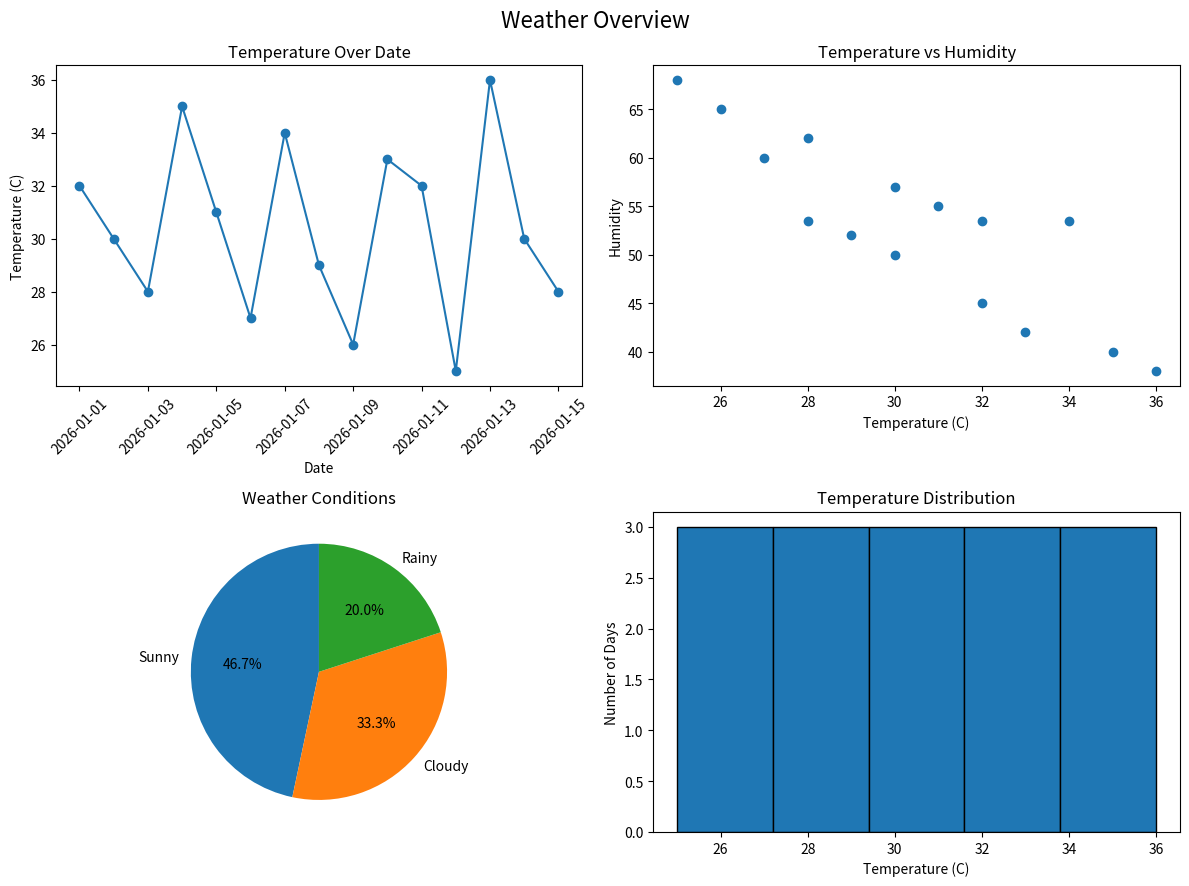

Here is the Python script that generated this plot:

import pandas as pd
import matplotlib.pyplot as plt

# Create 15 days of weather data
data = {
    "Date": [
        "2026-01-01", "2026-01-02", "2026-01-03",
        "2026-01-04", "2026-01-05", "2026-01-06",
        "2026-01-07", "2026-01-08", "2026-01-09",
        "2026-01-10", "2026-01-11", "2026-01-12",
        "2026-01-13", "2026-01-14", "2026-01-15",
        "2026-01-01"
    ],
    "City": [
        " lahore", "LAHORE ", "Islamabad", " karachi",
        "LAHORE", "Islamabad ", "KARACHI", "Lahore",
        "islamabad", "Karachi ", " lahore", "ISLAMABAD",
        "Karachi", "Lahore ", "Islamabad", " lahore"
    ],
    "Temperature": [
        "32C", "30C", "28C", "35C", "31C", "27C",
        "34C", "29C", "26C", "33C", "32C", "25C",
        "36C", "30C", "28C", "32C"
    ],
    "Humidity": [
        45, 50, None, 40, 55, 60, None, 52,
        65, 42, None, 68, 38, 57, 62, 45
    ],
    "Condition": [
        "sunny", "CLOUDY ", "Rainy", " Sunny ",
        "cloudy", "SUNNY", " rainy ", "Sunny",
        "Cloudy", "SUNNY ", "sunny", "cloudy",
        "RAINY", "Sunny", " cloudy ", "sunny"
    ]
}

df = pd.DataFrame(data)

# Clean text columns
for col in ["City", "Condition"]:
    df[col] = df[col].str.strip().str.title()

# Convert temperature from text to numeric
df["Temperature"] = (
    df["Temperature"]
    .str.replace("C", "", regex=False)
    .astype(float)
)

# Convert date strings to datetime
df["Date"] = pd.to_datetime(df["Date"])

# Remove duplicate rows
df = df.drop_duplicates().copy()

print("Rows after dropping duplicates:", len(df))

# Fill missing humidity with the median
humidity_median = df["Humidity"].median()
df["Humidity"] = df["Humidity"].fillna(humidity_median)

print("Missing Humidity filled with median:", humidity_median)

# One-hot encode the Condition column
df_encoded = pd.get_dummies(
    df, columns=["Condition"], dtype=int
)

print("\nEncoded Condition Columns:")
print(df_encoded.filter(like="Condition_").head())

# Calculate correlation
correlation = df["Temperature"].corr(df["Humidity"])
print("\nCorrelation (Temperature, Humidity):",
      round(correlation, 3))

# Count weather conditions
condition_counts = df["Condition"].value_counts()
print("\nCondition counts:")
print(condition_counts)

# Create four plots in a 2 x 2 dashboard
fig, axes = plt.subplots(2, 2, figsize=(12, 9))

# 1. Temperature over time
axes[0, 0].plot(
    df["Date"], df["Temperature"], marker="o"
)
axes[0, 0].set_title("Temperature Over Date")
axes[0, 0].set_xlabel("Date")
axes[0, 0].set_ylabel("Temperature (C)")
axes[0, 0].tick_params(axis="x", rotation=45)

# 2. Temperature versus humidity
axes[0, 1].scatter(
    df["Temperature"], df["Humidity"]
)
axes[0, 1].set_title("Temperature vs Humidity")
axes[0, 1].set_xlabel("Temperature (C)")
axes[0, 1].set_ylabel("Humidity")

# 3. Number of days for each condition
axes[1, 0].pie(
    condition_counts.values,
    labels=condition_counts.index,
    autopct="%1.1f%%",
    startangle=90
)
axes[1, 0].set_title("Weather Conditions")

# 4. Temperature distribution
axes[1, 1].hist(
    df["Temperature"], bins=5, edgecolor="black"
)
axes[1, 1].set_title("Temperature Distribution")
axes[1, 1].set_xlabel("Temperature (C)")
axes[1, 1].set_ylabel("Number of Days")

fig.suptitle("Weather Overview", fontsize=16)
plt.tight_layout()
plt.savefig("weather_dashboard.png")
plt.show()

print("\nSaved weather_dashboard.png")
